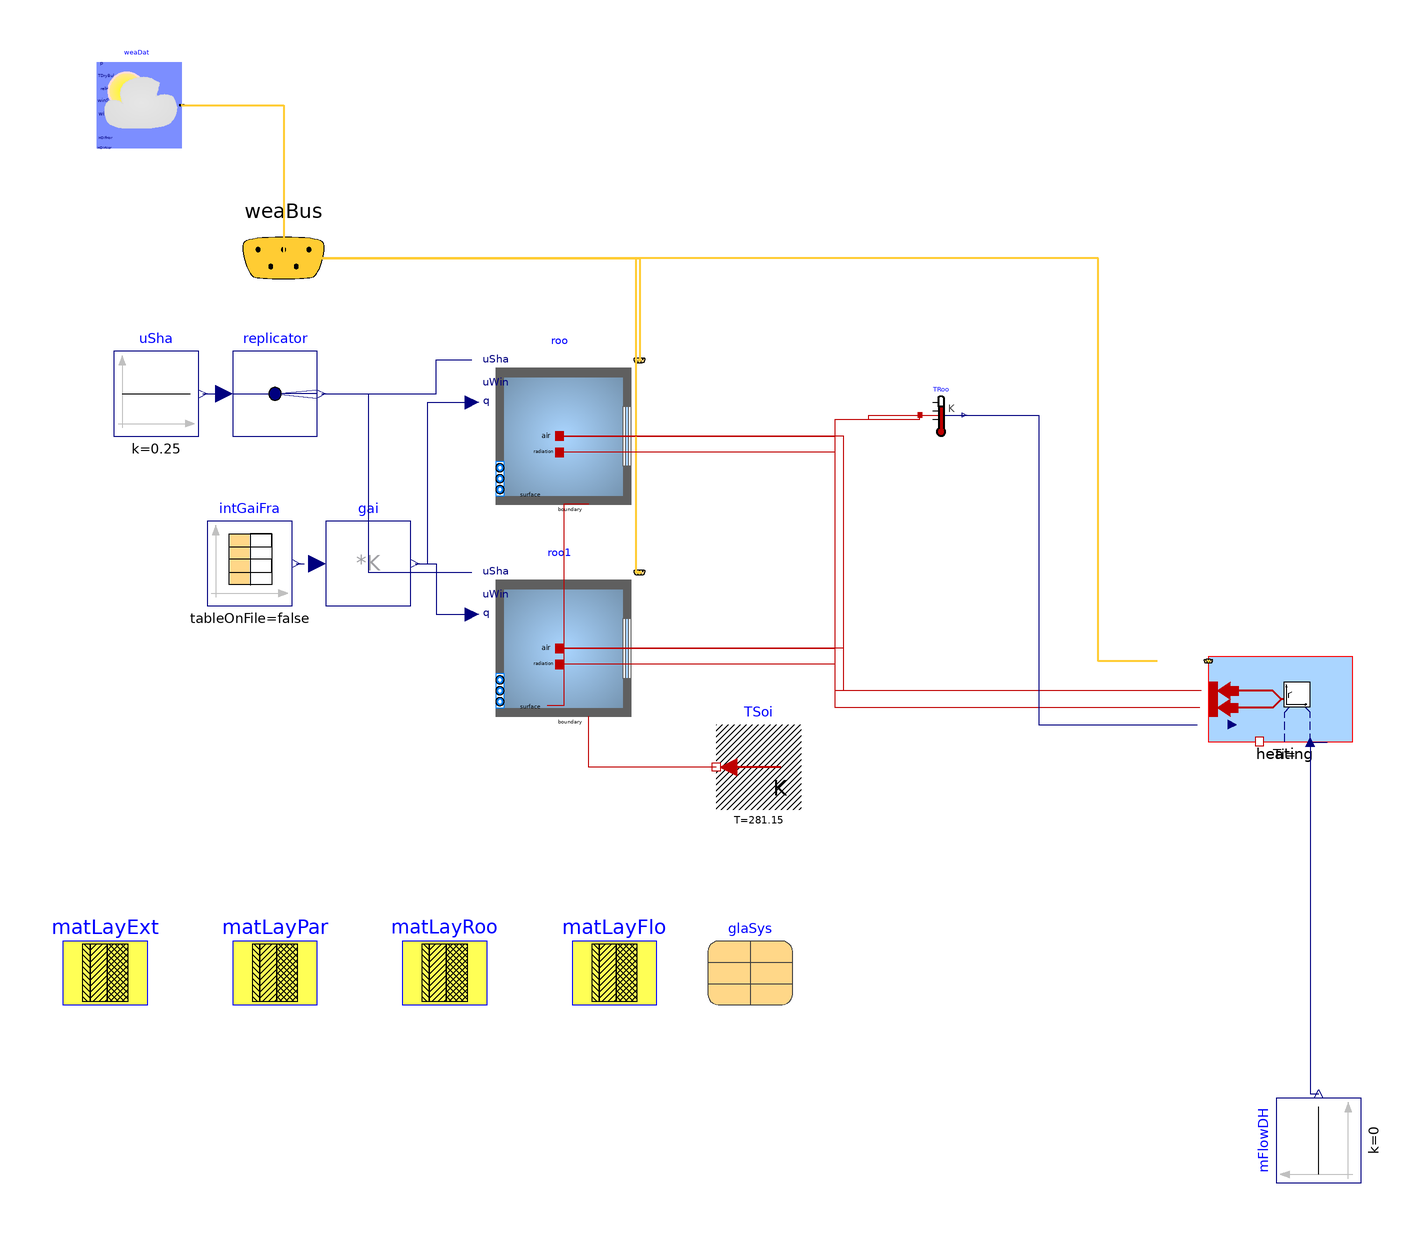

This picture is the connection diagram that the Modelica source below describes through its graphical annotations.

model MultiProd_radiator
      "Example and test for Multi heating system with radiator emission."
      import Buildings;
      extends Modelica.Icons.Example;
      final parameter Integer nZones=2 "Number of zones";
    package MediumA = Buildings.Media.Air
        "Medium model for air";
        package MediumW = Buildings.Media.Water "Medium model";
        parameter Integer nConExtWin = 2 "Number of constructions with a window";
      parameter Integer nConBou = 1
        "Number of surface that are connected to constructions that are modeled inside the room";
      parameter Integer nSurBou = 1
        "Number of surface that are connected to the room air volume";
      Modelica.Blocks.Sources.Constant mFlowDH(k=0)
        "Room temperature set point at night"
        annotation (Placement(transformation(extent={{-10,-10},{10,10}},
            rotation=90,
            origin={162,-76})));
      Buildings.BoundaryConditions.WeatherData.ReaderTMY3 weaDat(filNam=
            "modelica://Buildings/Resources/weatherdata/USA_CA_San.Francisco.Intl.AP.724940_TMY3.mos")
        annotation (Placement(transformation(extent={{-126,158},{-106,178}})));
      parameter
        Buildings.HeatTransfer.Data.OpaqueConstructions.Insulation100Concrete200
        matLayExt(material={Buildings.HeatTransfer.Data.Solids.InsulationBoard(
            x=0.20),Buildings.HeatTransfer.Data.Solids.Concrete(x=0.20)})
                  "Construction material for exterior walls"
        annotation (Placement(transformation(extent={{-134,-44},{-114,-24}})));
      parameter Buildings.HeatTransfer.Data.OpaqueConstructions.Brick120 matLayPar
        "Construction material for partition walls"
        annotation (Placement(transformation(extent={{-94,-44},{-74,-24}})));
      parameter Buildings.HeatTransfer.Data.OpaqueConstructions.Generic matLayRoo(final
          nLay=2, material={Buildings.HeatTransfer.Data.Solids.InsulationBoard(
            x=0.20),Buildings.HeatTransfer.Data.Solids.Concrete(x=0.15)})
                          "Construction material for roof"
        annotation (Placement(transformation(extent={{-54,-44},{-34,-24}})));
      parameter Buildings.HeatTransfer.Data.OpaqueConstructions.Generic matLayFlo(
            final nLay=3, material={Buildings.HeatTransfer.Data.Solids.Concrete(
            x=0.15),Buildings.HeatTransfer.Data.Solids.InsulationBoard(x=0.10),
            Buildings.HeatTransfer.Data.Solids.Concrete(x=0.05)})
                          "Construction material for floor"
        annotation (Placement(transformation(extent={{-14,-44},{6,-24}})));
      Modelica.Blocks.Sources.Constant uSha(k=0.25)
        "Control signal for the shading device"
        annotation (Placement(transformation(extent={{-122,90},{-102,110}})));
      Modelica.Blocks.Routing.Replicator replicator(nout=max(1, nConExtWin))
        annotation (Placement(transformation(extent={{-94,90},{-74,110}})));
      Buildings.ThermalZones.Detailed.MixedAir roo(
        redeclare package Medium = MediumA,
        datConPar(
          layers={matLayPar},
          each A=10,
          each til=Buildings.Types.Tilt.Wall),
        nConBou=1,
        energyDynamics=Modelica.Fluid.Types.Dynamics.FixedInitial,
        nConExt=3,
        AFlo=7*7,
        hRoo=3,
        datConExt(
          layers={matLayRoo,matLayExt,matLayExt},
          A={7*7,7*3,7*3},
          til={Buildings.Types.Tilt.Ceiling,Buildings.Types.Tilt.Wall,Buildings.Types.Tilt.Wall},
          azi={Buildings.Types.Azimuth.S,Buildings.Types.Azimuth.W,Buildings.Types.Azimuth.N}),
        nConExtWin=nConExtWin,
        nConPar=1,
        nSurBou=0,
        datConBou(
          layers={matLayFlo},
          each A=7*7,
          each til=Buildings.Types.Tilt.Floor),
        datConExtWin(
          layers={matLayExt,matLayExt},
          A={7*3,7*3},
          glaSys={glaSys,glaSys},
          hWin={1.7,1.7},
          wWin={3.5,3.5},
          ove(
            wR={0,0},
            wL={0,0},
            gap={0.1,0.1},
            dep={1,1}),
          fFra={0.1,0.1},
          til={Buildings.Types.Tilt.Wall,Buildings.Types.Tilt.Wall},
          azi={Buildings.Types.Azimuth.S,Buildings.Types.Azimuth.E}),
        lat=0.65484753534827,
        T_start=273.15 + 18) "Room model"
        annotation (Placement(transformation(extent={{-36,70},{4,110}})));
      Buildings.ThermalZones.Detailed.MixedAir roo1(
        redeclare package Medium = MediumA,
        nConExt=2,
        nConPar=1,
        datConPar(
          layers={matLayPar},
          each A=10,
          each til=Buildings.Types.Tilt.Wall),
        nConBou=1,
        energyDynamics=Modelica.Fluid.Types.Dynamics.FixedInitial,
        nSurBou=2,
        datConBou(
          layers={matLayFlo},
          each A=7*7,
          til={Buildings.Types.Tilt.Floor}),
        AFlo=7*7,
        hRoo=3,
        surBou(
          A={7*3,7*7},
          each absIR=0.9,
          each absSol=0.9,
          til={Buildings.Types.Tilt.Wall,Buildings.Types.Tilt.Ceiling}),
        nConExtWin=nConExtWin,
        datConExt(
          layers={matLayExt,matLayExt},
          A={7*3,7*3},
          til={Buildings.Types.Tilt.Wall,Buildings.Types.Tilt.Wall},
          azi={Buildings.Types.Azimuth.E,Buildings.Types.Azimuth.N}),
        datConExtWin(
          layers={matLayExt,matLayExt},
          A={7*3,7*3},
          glaSys={glaSys,glaSys},
          hWin={1.7,1.7},
          wWin={3.5,3.5},
          ove(
            wR={0,0},
            wL={0,0},
            gap={0.1,0.1},
            dep={1,1}),
          fFra={0.1,0.1},
          til={Buildings.Types.Tilt.Wall,Buildings.Types.Tilt.Wall},
          azi={Buildings.Types.Azimuth.S,Buildings.Types.Azimuth.W}),
        lat=0.65484753534827,
        T_start=273.15 + 18) "Room model"
        annotation (Placement(transformation(extent={{-36,20},{4,60}})));
      Buildings.HeatTransfer.Sources.FixedTemperature TSoi[nConBou](each T=
            281.15)
        "Boundary condition for construction"
        annotation (Placement(transformation(
            extent={{10,-10},{-10,10}},
            origin={30,12})));
      Modelica.Thermal.HeatTransfer.Sensors.TemperatureSensor[nZones] TRoo
        annotation (Placement(transformation(extent={{68,90},{78,100}})));
      Buildings.BoundaryConditions.WeatherData.Bus weaBus annotation (Placement(
            transformation(extent={{-102,112},{-62,152}}),  iconTransformation(
              extent={{-298,194},{-278,214}})));
      Modelica.Blocks.Math.MatrixGain gai(K=2*[0.5; 0.3; 0.2])
        "Matrix gain to split up heat gain in radiant, convective and latent gain"
        annotation (Placement(transformation(extent={{-72,50},{-52,70}})));
      Modelica.Blocks.Sources.CombiTimeTable intGaiFra(
           extrapolation=Modelica.Blocks.Types.Extrapolation.Periodic, table=[0,0.03;
            3600*8,0.03; 3600*9,0.7; 3600*12,0.7; 3600*12,0.7; 3600*13,0.7; 3600*13,
            0.8; 3600*17,0.8; 3600*19,0.1; 3600*24,0.03])
        "Fraction of internal heat gain"
        annotation (Placement(transformation(extent={{-100,50},{-80,70}})));
      FBM.HeatingDHWsystems.SimpleHeatingSystem.Multi_Radiator heating(
        nZones=nZones,
        CvDataSupply=Buildings.Fluid.Types.CvTypes.Kv,
        nSource=2,
        InsuHeatCondu=0.032,
        lat(displayUnit="deg") = 0.65484753534827,
        source={FBM.HeatingDHWsystems.Types.HeatSource.CondensingBoiler,FBM.HeatingDHWsystems.Types.HeatSource.SolarPannelField},
        kInsTes=0.032,
        til=0.785,
        includePipesSol=true,
        QNom=ones(nZones)*2000,
        VTanTes=12,
        redeclare package Medium = MediumW,
        nbrNodesTes=24,
        Tes_start(displayUnit="K") = 273.15 + 65,
        KvSupply=50,
        perColector=
            Buildings.Fluid.SolarCollectors.Data.GlazedFlatPlate.FP_ThermaLiteHS20(),
        mPrim_flow_nominal=0.745,
        nSer=5,
        hTanTes=4,
        dInsTes=0.3,
        TSupNom=273.15 + 55,
        QBoiler(displayUnit="kW") = 12000,
        InsuPipeThickness=0.04,
        dpHexPrim=18000,
        dpHexSecon=18000,
        T_nominal=353.15)
        annotation (Placement(transformation(extent={{134,18},{174,38}})));
      parameter Buildings.HeatTransfer.Data.GlazingSystems.DoubleClearAir13Clear
        glaSys(haveExteriorShade=true, shade=
            Buildings.HeatTransfer.Data.Shades.Gray())
        annotation (Placement(transformation(extent={{18,-44},{38,-24}})));
    equation
      connect(heating.mDHW60C, mFlowDH.y) annotation (Line(points={{164,17.8},{
              160,17.8},{160,-65},{162,-65}}, color={0,0,127}));
      connect(uSha.y,replicator. u) annotation (Line(
          points={{-101,100},{-96,100}},
          color={0,0,127},
          smooth=Smooth.None));
      connect(TSoi.port, roo1.surf_conBou)
        annotation (Line(points={{20,12},{-10,12},{-10,24}}, color={191,0,0}));
      connect(roo.heaPorAir, TRoo[1].port) annotation (Line(points={{-17,90},{48,90},
              {48,94},{56,94},{56,95},{68,95}},
                                color={191,0,0}));
      connect(roo1.heaPorAir, TRoo[2].port) annotation (Line(points={{-17,40},{48,40},
              {48,94},{68,94},{68,95}},
                                color={191,0,0}));
      connect(roo.surf_conBou[1], roo1.surf_surBou[2]) annotation (Line(points={{-10,74},{-16,74},{-16,26.5},{-19.8,26.5}},
                                                     color={191,0,0}));
      connect(heating.heatPortCon[1], roo.heaPorAir) annotation (Line(points={{134.333,
              30},{48,30},{48,90},{-17,90}},     color={191,0,0}));
      connect(heating.heatPortRad[1], roo.heaPorRad) annotation (Line(points={{134,26},
              {48,26},{48,86.2},{-17,86.2}},         color={191,0,0}));
      connect(weaDat.weaBus, weaBus) annotation (Line(
          points={{-106,168},{-82,168},{-82,132}},
          color={255,204,51},
          thickness=0.5), Text(
          string="%second",
          index=1,
          extent={{6,3},{6,3}}));
      connect(weaBus, roo.weaBus) annotation (Line(
          points={{-82,132},{2,132},{2,107.9},{1.9,107.9}},
          color={255,204,51},
          thickness=0.5), Text(
          string="%first",
          index=-1,
          extent={{-6,3},{-6,3}}));
      connect(weaBus, roo1.weaBus) annotation (Line(
          points={{-82,132},{1,132},{1,57.9},{1.9,57.9}},
          color={255,204,51},
          thickness=0.5), Text(
          string="%first",
          index=-1,
          extent={{-6,3},{-6,3}}));
      connect(heating.weaBus, weaBus) annotation (Line(
          points={{124,37},{110,37},{110,132},{-82,132}},
          color={255,204,51},
          thickness=0.5), Text(
          string="%second",
          index=1,
          extent={{6,3},{6,3}}));
      connect(intGaiFra.y,gai. u) annotation (Line(
          points={{-79,60},{-74,60}},
          color={0,0,127},
          smooth=Smooth.None,
          pattern=LinePattern.Dash));
      connect(gai.y, roo.qGai_flow) annotation (Line(points={{-51,60},{-48,60},{-48,
              98},{-37.6,98}}, color={0,0,127}));
      connect(gai.y, roo1.qGai_flow) annotation (Line(points={{-51,60},{-46,60},{-46,
              48},{-37.6,48}},     color={0,0,127}));
      connect(heating.heatPortCon[2], roo1.heaPorAir) annotation (Line(points={{134.333,
              30},{50,30},{50,40},{-17,40}},      color={191,0,0}));
      connect(heating.heatPortRad[2], roo1.heaPorRad) annotation (Line(points={{134,26},
              {48,26},{48,36.2},{-17,36.2}},          color={191,0,0}));
      connect(heating.heatPortCon[1], roo.heaPorAir) annotation (Line(points={{134.333,
              30},{50,30},{50,90},{-17,90}},     color={191,0,0}));
      connect(heating.heatPortRad[1], roo.heaPorRad) annotation (Line(points={{134,26},
              {48,26},{48,86.2},{-17,86.2}},         color={191,0,0}));
      connect(TRoo.T, heating.TSensor) annotation (Line(points={{78,95},{96,95},
              {96,22},{133.333,22}},
                                   color={0,0,127}));
      connect(replicator.y, roo.uSha) annotation (Line(points={{-73,100},{-46,
              100},{-46,108},{-37.6,108}},
                                     color={0,0,127}));
      connect(replicator.y, roo1.uSha) annotation (Line(points={{-73,100},{-62,
              100},{-62,58},{-37.6,58}},
                                    color={0,0,127}));
      annotation ( preferredView="info",
        Diagram(coordinateSystem(preserveAspectRatio=false, extent={{-140,-100},
                {180,180}})),
        experiment(StopTime=200000, Interval=900),
        __Dymola_experimentSetupOutput,
        Icon(coordinateSystem(extent={{-140,-100},{180,180}})),
        Documentation(info="<html>
<p>
Example for the used of the <a href=\"modelica://FBM.HeatingDHWsystems.ModularProductionSystem.MultiProduction_Radiator\">Multi-source template</a> </p>
<p>The example is composed of the same building that other examples with same radiators implementation but with two heat source and a thermal heat storage tank (TES).
The Heating system is composed of <a href=\"modelica://FBM.Components.SolarPannelFieldWithoutTes\">Solar collector</a> connect to the TES for Inter-seasonal heat storage and a usual gas boiler for the winter supplement
</p>
</html>",
    revisions="<html>
<ul>
<li>
December 2016, Wilfried Thomaré :<br/>
First Implementation
</li>
</ul>
</html>"));
    end MultiProd_radiator;